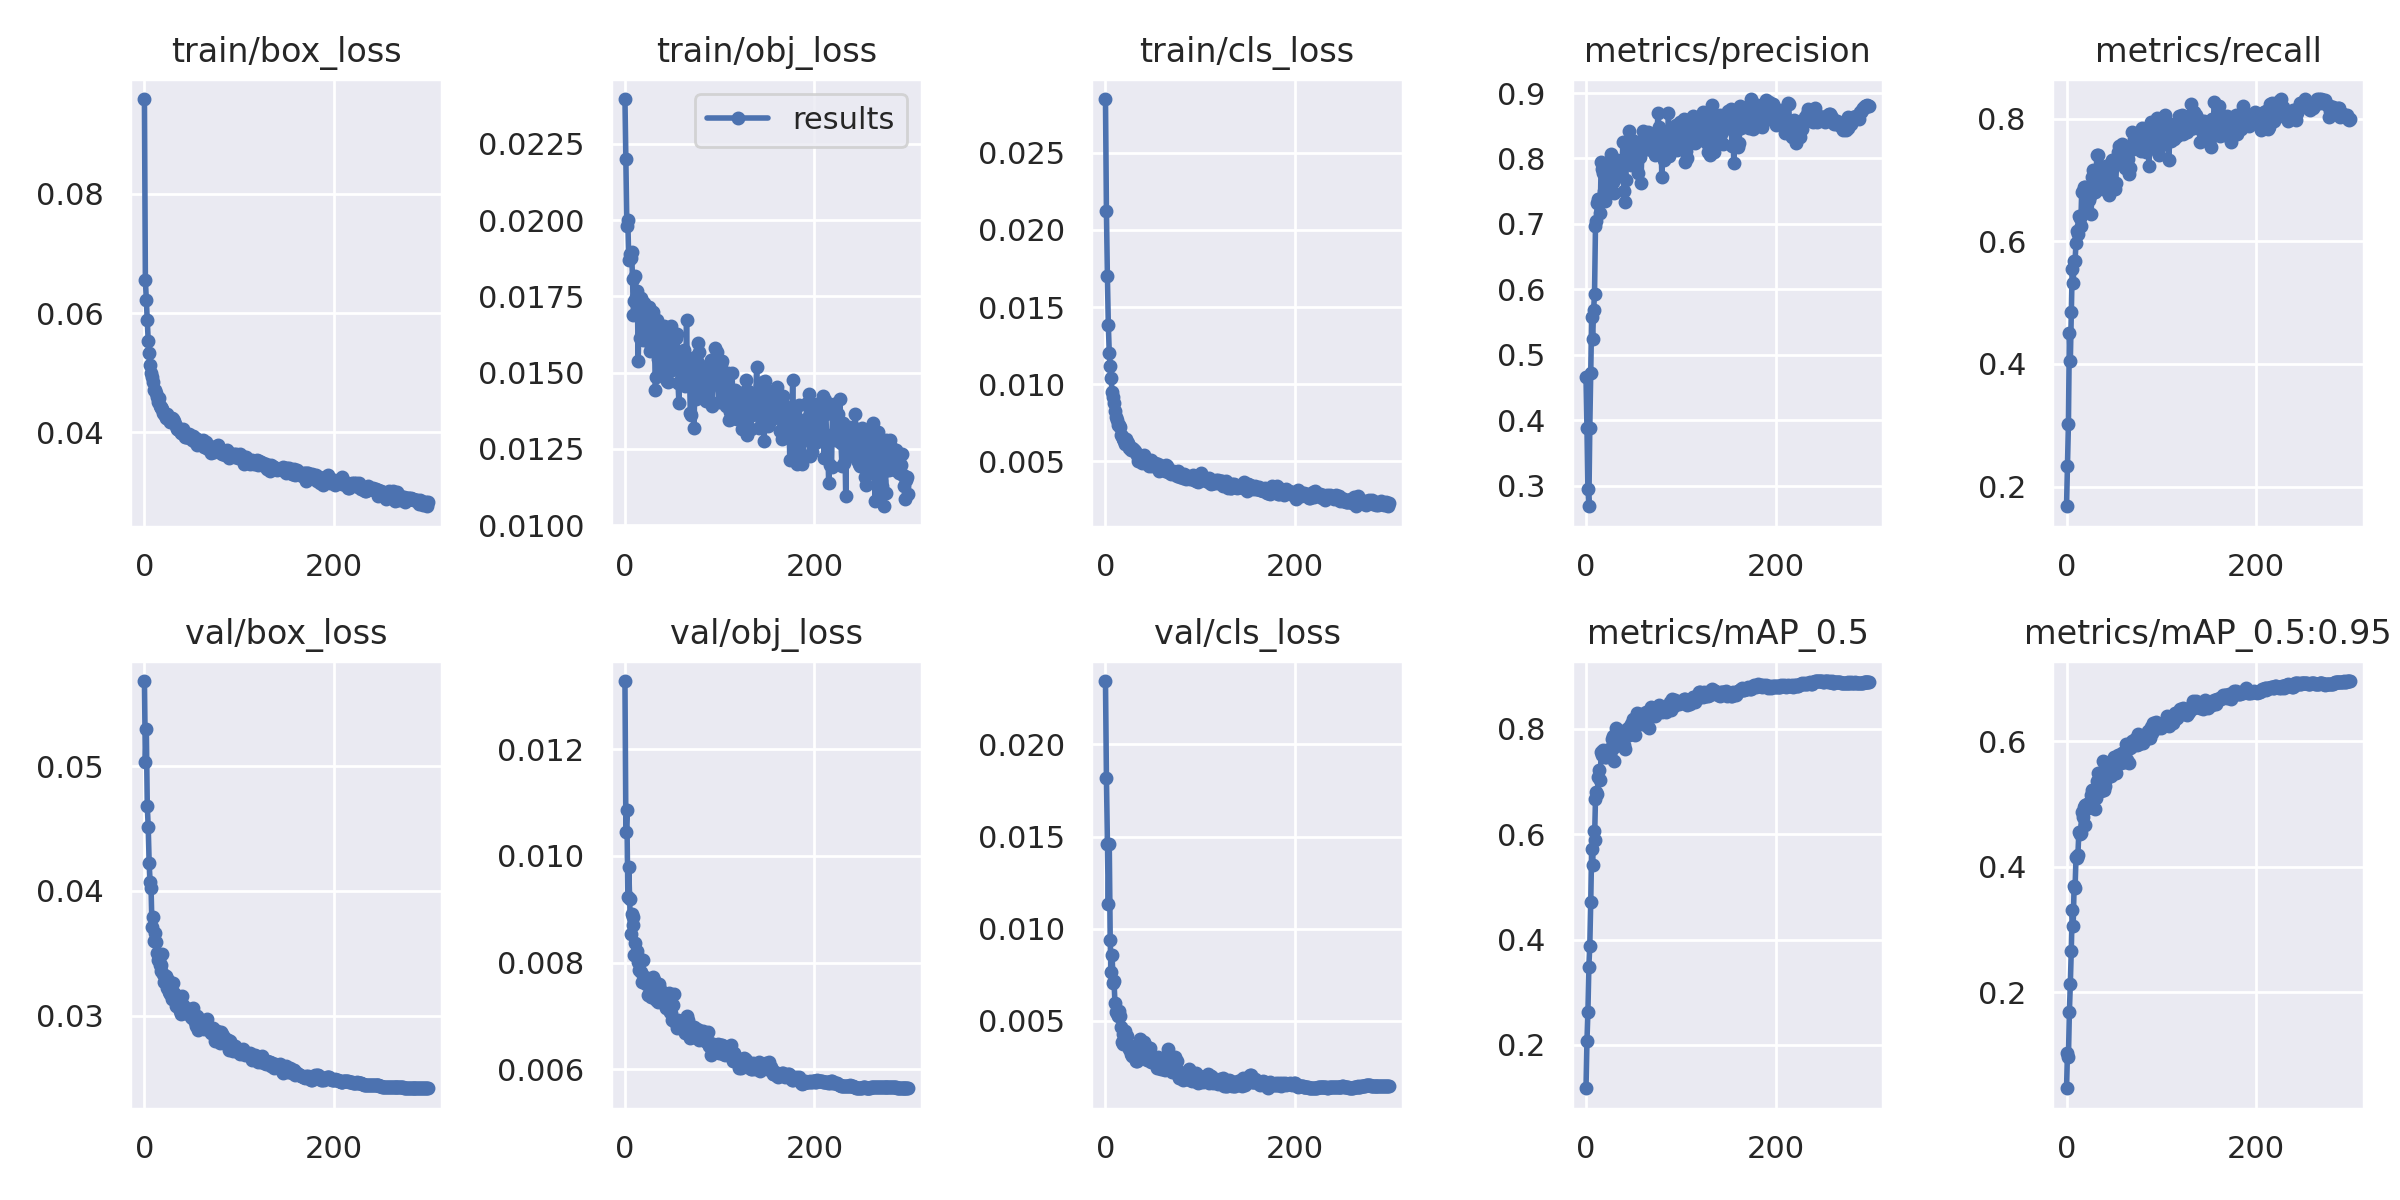

Values plotted in this chart, from the file beside it:
epoch, train/box_loss, train/obj_loss, train/cls_loss, metrics/precision, metrics/recall, metrics/mAP_0.5, metrics/mAP_0.5:0.95, val/box_loss, val/obj_loss, val/cls_loss, x/lr0, x/lr1, x/lr2
0, 0.09595, 0.02397, 0.02847, 0.4655, 0.1679, 0.1177, 0.04652, 0.05686, 0.01328, 0.02345, 0.07015, 0.003316, 0.003316
1, 0.06558, 0.02201, 0.02123, 0.3889, 0.2341, 0.2069, 0.1028, 0.05038, 0.01045, 0.0182, 0.04013, 0.00663, 0.00663
2, 0.06221, 0.01981, 0.01698, 0.2955, 0.3023, 0.2621, 0.09574, 0.05299, 0.01086, 0.01461, 0.01009, 0.009923, 0.009923
3, 0.05883, 0.02002, 0.01387, 0.2687, 0.4507, 0.3485, 0.1679, 0.04684, 0.009227, 0.01131, 0.00991, 0.00991, 0.00991
4, 0.05534, 0.01869, 0.01202, 0.3889, 0.4046, 0.3886, 0.2131, 0.04514, 0.009792, 0.01457, 0.00991, 0.00991, 0.00991
5, 0.0533, 0.01888, 0.01119, 0.4722, 0.4842, 0.4719, 0.2657, 0.04223, 0.009196, 0.009361, 0.00988, 0.00988, 0.00988
6, 0.05121, 0.01876, 0.01039, 0.5576, 0.5546, 0.5715, 0.3304, 0.04074, 0.008544, 0.007637, 0.00985, 0.00985, 0.00985
7, 0.04989, 0.01896, 0.009475, 0.5236, 0.532, 0.5406, 0.3062, 0.04021, 0.008904, 0.00856, 0.00982, 0.00982, 0.00982
8, 0.04933, 0.01808, 0.009199, 0.5681, 0.5681, 0.6065, 0.3694, 0.03709, 0.008865, 0.007035, 0.00979, 0.00979, 0.00979
9, 0.04851, 0.01689, 0.008814, 0.5934, 0.5685, 0.588, 0.3662, 0.03792, 0.008708, 0.007126, 0.00976, 0.00976, 0.00976
10, 0.04714, 0.01735, 0.008284, 0.6962, 0.597, 0.667, 0.415, 0.03596, 0.00815, 0.005984, 0.00973, 0.00973, 0.00973
11, 0.04709, 0.01816, 0.007871, 0.7044, 0.6171, 0.6807, 0.4135, 0.03659, 0.008366, 0.005466, 0.0097, 0.0097, 0.0097
12, 0.04654, 0.01747, 0.007699, 0.7313, 0.6127, 0.6771, 0.4191, 0.03589, 0.008124, 0.005438, 0.00967, 0.00967, 0.00967
13, 0.04598, 0.01768, 0.007368, 0.7382, 0.6416, 0.7085, 0.4548, 0.03498, 0.008212, 0.005248, 0.00964, 0.00964, 0.00964
14, 0.04505, 0.0154, 0.007346, 0.7374, 0.6379, 0.7214, 0.4521, 0.03445, 0.008013, 0.005536, 0.00961, 0.00961, 0.00961
15, 0.04566, 0.01707, 0.007234, 0.7167, 0.6249, 0.7033, 0.4538, 0.03449, 0.007867, 0.005232, 0.00958, 0.00958, 0.00958
16, 0.04443, 0.01612, 0.00669, 0.7946, 0.6803, 0.7555, 0.487, 0.03407, 0.00806, 0.004671, 0.00955, 0.00955, 0.00955
17, 0.0443, 0.01744, 0.006642, 0.7838, 0.6814, 0.7502, 0.4794, 0.03404, 0.007827, 0.003865, 0.00952, 0.00952, 0.00952
18, 0.044, 0.01728, 0.006503, 0.7772, 0.6881, 0.7594, 0.4953, 0.03356, 0.007632, 0.004272, 0.00949, 0.00949, 0.00949
19, 0.04383, 0.01607, 0.006476, 0.7504, 0.6892, 0.7481, 0.4663, 0.03498, 0.008041, 0.003713, 0.00946, 0.00946, 0.00946
20, 0.04331, 0.01728, 0.006338, 0.7357, 0.6844, 0.7456, 0.499, 0.03336, 0.007655, 0.004255, 0.00943, 0.00943, 0.00943
21, 0.04311, 0.01672, 0.006159, 0.7633, 0.6574, 0.7463, 0.4994, 0.0327, 0.00773, 0.00442, 0.0094, 0.0094, 0.0094
22, 0.04296, 0.01705, 0.006461, 0.7695, 0.6877, 0.7604, 0.5004, 0.03314, 0.007592, 0.003737, 0.00937, 0.00937, 0.00937
23, 0.04237, 0.01634, 0.006237, 0.7529, 0.6858, 0.7542, 0.4939, 0.03315, 0.00769, 0.004178, 0.00934, 0.00934, 0.00934
24, 0.04304, 0.0162, 0.006216, 0.7539, 0.6682, 0.7518, 0.4958, 0.03225, 0.007385, 0.00366, 0.00931, 0.00931, 0.00931
25, 0.04221, 0.01714, 0.005893, 0.7838, 0.6737, 0.7614, 0.4992, 0.03284, 0.007652, 0.003462, 0.00928, 0.00928, 0.00928
26, 0.04247, 0.0157, 0.005884, 0.8068, 0.6441, 0.7633, 0.5138, 0.03192, 0.007468, 0.003383, 0.00925, 0.00925, 0.00925
27, 0.0417, 0.01633, 0.005729, 0.7795, 0.7058, 0.7796, 0.5221, 0.03173, 0.007361, 0.003174, 0.00922, 0.00922, 0.00922
28, 0.04219, 0.01589, 0.005861, 0.7637, 0.717, 0.7856, 0.5219, 0.03207, 0.007443, 0.003076, 0.00919, 0.00919, 0.00919
29, 0.04237, 0.01701, 0.005797, 0.7908, 0.688, 0.7636, 0.5081, 0.03132, 0.007525, 0.003453, 0.00916, 0.00916, 0.00916
30, 0.04229, 0.017, 0.005724, 0.7468, 0.6803, 0.7383, 0.4926, 0.03258, 0.007726, 0.003353, 0.00913, 0.00913, 0.00913
31, 0.04183, 0.01664, 0.005691, 0.7802, 0.7005, 0.7751, 0.5093, 0.03181, 0.00767, 0.003613, 0.0091, 0.0091, 0.0091
32, 0.04141, 0.01445, 0.005578, 0.7959, 0.7407, 0.8005, 0.5367, 0.03125, 0.007404, 0.002829, 0.00907, 0.00907, 0.00907
33, 0.04099, 0.01487, 0.005438, 0.7969, 0.7405, 0.7912, 0.5492, 0.03077, 0.007296, 0.002794, 0.00904, 0.00904, 0.00904
34, 0.0405, 0.01673, 0.005027, 0.7766, 0.7071, 0.7804, 0.5353, 0.03155, 0.007415, 0.003167, 0.00901, 0.00901, 0.00901
35, 0.04051, 0.01545, 0.005211, 0.7887, 0.7225, 0.7912, 0.5369, 0.03131, 0.007253, 0.003548, 0.00898, 0.00898, 0.00898
36, 0.04038, 0.01578, 0.005238, 0.7773, 0.6966, 0.7688, 0.5214, 0.03139, 0.007604, 0.003982, 0.00895, 0.00895, 0.00895
37, 0.04029, 0.01614, 0.005052, 0.7761, 0.7016, 0.7728, 0.5275, 0.03112, 0.007509, 0.003122, 0.00892, 0.00892, 0.00892
38, 0.04054, 0.01644, 0.005211, 0.7892, 0.6856, 0.7887, 0.5522, 0.03036, 0.007298, 0.003021, 0.00889, 0.00889, 0.00889
39, 0.03979, 0.01501, 0.004872, 0.8252, 0.6994, 0.7959, 0.5689, 0.03012, 0.007384, 0.003041, 0.00886, 0.00886, 0.00886
40, 0.03983, 0.01604, 0.005152, 0.7497, 0.7028, 0.7689, 0.5226, 0.03157, 0.007439, 0.003749, 0.00883, 0.00883, 0.00883
41, 0.04054, 0.01655, 0.005422, 0.7332, 0.7127, 0.7621, 0.529, 0.03085, 0.00734, 0.003861, 0.0088, 0.0088, 0.0088
42, 0.03985, 0.01614, 0.005188, 0.7678, 0.7237, 0.7889, 0.54, 0.03069, 0.007295, 0.003519, 0.00877, 0.00877, 0.00877
43, 0.03919, 0.01526, 0.005064, 0.8062, 0.7119, 0.7911, 0.552, 0.03024, 0.007145, 0.003636, 0.00874, 0.00874, 0.00874
44, 0.03916, 0.01474, 0.005005, 0.8216, 0.7097, 0.8008, 0.552, 0.03032, 0.007222, 0.002887, 0.00871, 0.00871, 0.00871
45, 0.03926, 0.01471, 0.004949, 0.8413, 0.6762, 0.7885, 0.5513, 0.03043, 0.007373, 0.003354, 0.00868, 0.00868, 0.00868
46, 0.03915, 0.01539, 0.004731, 0.8105, 0.6975, 0.7901, 0.5468, 0.03036, 0.007178, 0.003265, 0.00865, 0.00865, 0.00865
47, 0.03964, 0.01623, 0.005051, 0.7903, 0.7285, 0.7917, 0.5447, 0.03052, 0.007439, 0.003505, 0.00862, 0.00862, 0.00862
48, 0.0391, 0.01506, 0.005087, 0.7968, 0.7334, 0.8085, 0.5605, 0.03018, 0.007069, 0.002741, 0.00859, 0.00859, 0.00859
49, 0.03943, 0.01652, 0.004683, 0.829, 0.7211, 0.8106, 0.5632, 0.02992, 0.007049, 0.003053, 0.00856, 0.00856, 0.00856
50, 0.03876, 0.01606, 0.004915, 0.8256, 0.7324, 0.8185, 0.5754, 0.02979, 0.006922, 0.002948, 0.00853, 0.00853, 0.00853
51, 0.03933, 0.01611, 0.00482, 0.8137, 0.6863, 0.7896, 0.5515, 0.03063, 0.007202, 0.002864, 0.0085, 0.0085, 0.0085
52, 0.03925, 0.01613, 0.004881, 0.7973, 0.6954, 0.7887, 0.5498, 0.03011, 0.007408, 0.002844, 0.00847, 0.00847, 0.00847
53, 0.03834, 0.01521, 0.004722, 0.8147, 0.7363, 0.8125, 0.5722, 0.02951, 0.006883, 0.002669, 0.00844, 0.00844, 0.00844
54, 0.03878, 0.01615, 0.004622, 0.8257, 0.7465, 0.8296, 0.5783, 0.02913, 0.006889, 0.002446, 0.00841, 0.00841, 0.00841
55, 0.03889, 0.01626, 0.00482, 0.7781, 0.7555, 0.8163, 0.5724, 0.02996, 0.006775, 0.003018, 0.00838, 0.00838, 0.00838
56, 0.0378, 0.01465, 0.004415, 0.8211, 0.7447, 0.8275, 0.5734, 0.02954, 0.006922, 0.002448, 0.00835, 0.00835, 0.00835
57, 0.03815, 0.01399, 0.004597, 0.8021, 0.7518, 0.8217, 0.5781, 0.02881, 0.00681, 0.002653, 0.00832, 0.00832, 0.00832
58, 0.03858, 0.01562, 0.004589, 0.7624, 0.7518, 0.8083, 0.5664, 0.02956, 0.006888, 0.002811, 0.00829, 0.00829, 0.00829
59, 0.03846, 0.01559, 0.004681, 0.8117, 0.7584, 0.8274, 0.5812, 0.02899, 0.006846, 0.002357, 0.00826, 0.00826, 0.00826
... 240 more rows
